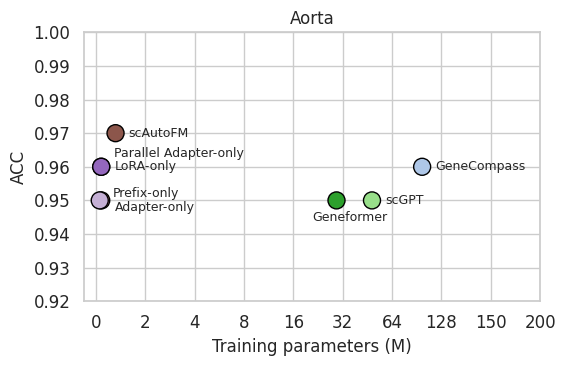

This chart was generated by the following Python code:
import matplotlib.pyplot as plt
import pandas as pd
import numpy as np
import seaborn as sns
from matplotlib.transforms import offset_copy

# data = {
#     # "Method": [
#     #     "Geneformer", "scGPT",
#     #     "LoRA-only", "Adapter-only", "Parallel Adapter-only", "Prefix-only", "scAutoFM"
#     # ],
#     # "Dosage sensitivity": [0.91, 0.95, 0.908, 0.928, 0.891, 0.888, 0.933],
#     # "Bivalent vs non-methylated": [0.93, 0.89, 0.84, 0.92, 0.73, 0.82, 0.96],
#     # "Bivalent vs Lys4-methylated": [0.88, 0.90, 0.95, 0.91, 0.946, 0.89, 0.96],
#     # "AVG": [0.90, 0.91, 0.90, 0.92, 0.86, 0.87, 0.95],
#     # "Dosage sensitivity param": [30, 31, 0.22, 0.22, 0.22, 0.16, 0.84],
#     # "Bivalent vs non-methylated param": [30, 31, 0.22, 0.22, 0.22, 0.16, 0.47],
#     # "Bivalent vs Lys4-methylated param": [30, 31, 0.22, 0.22, 0.22, 0.16, 1.64],
#     # "AVG param": [30, 31, 0.22, 0.22, 0.22, 0.16, 0.98]
#     "Method": [
#         "scGPT",
#         "Geneformer",
#         "GeneCompass",
#         "LoRA-only",
#         "Adapter-only",
#         "Parallel Adapter-only",
#         "Prefix-only",
#         "scAutoFM"
#     ],
#     # 4个组织的ACC数据，顺序对应methods
#     "Cardiomyopathy" :[0.92, 0.88, 0.88, 0.68, 0.46, 0.78, 0.84, 0.91],
#     "Kidney":        [0.84, 0.96, 0.94, 0.90, 0.58, 0.88, 0.86, 0.96],
#     "Aorta":       [0.95, 0.95, 0.96, 0.96, 0.95, 0.96, 0.95, 0.97],
#     "Liver":      [0.80, 0.89, 0.90, 0.86, 0.85, 0.88, 0.86, 0.89],
#     "AVG":    [0.8775, 0.92, 0.92, 0.85, 0.71, 0.875, 0.8775, 0.93],
#     "AVG param":[51, 30, 103, 0.22, 0.22, 0.22, 0.16, 0.80]
# }

# df = pd.DataFrame(data)
# sns.set(style="whitegrid", font_scale=1.1)

# tasks = [
#     # ("Dosage sensitivity", "Dosage sensitivity param"),
#     # ("Bivalent vs non-methylated", "Bivalent vs non-methylated param"),
#     # ("Bivalent vs Lys4-methylated", "Bivalent vs Lys4-methylated param"),
#     ("AVG", "AVG param")
# ]

# # 自定义等距映射函数
# bins = [0, 2, 8, 16, 32, 64, 128, 150]
# n_bins = len(bins) - 1
# vis_positions = np.linspace(0, 1, n_bins + 1)

# def map_to_equal_spacing(x):
#     x = np.array(x)
#     y = np.zeros_like(x, dtype=float)
#     for i in range(n_bins):
#         mask = (x >= bins[i]) & (x < bins[i + 1])
#         y[mask] = vis_positions[i] + (x[mask] - bins[i]) / (bins[i+1]-bins[i]) * (vis_positions[i+1]-vis_positions[i])
#     y[x >= bins[-1]] = vis_positions[-1]
#     return y

# for task, param_col in tasks:
#     fig, ax = plt.subplots(figsize=(6, 4))

#     x_vals = df[param_col]
#     y_vals = df[task]

#     # 映射横坐标到等距
#     x_mapped = map_to_equal_spacing(x_vals)

#     # 散点 + 颜色映射
#     sc = ax.scatter(x_mapped, y_vals, s=100, c=y_vals, cmap="coolwarm", edgecolors="black")

#     # 标签在右侧
#     x_offset = 0.01
#     for xi, yi, label in zip(x_mapped, y_vals, df["Method"]):
#         ax.text(xi, yi+ x_offset, label, ha='left', va='bottom', fontsize=8)

#     # 设置横纵坐标
#     ax.set_xlabel("Training parameters (M)", fontsize=12)
#     ax.set_ylabel("ACC", fontsize=12)
#     ax.set_ylim(0.7, 0.96)

#     # 设置自定义横坐标刻度
#     tick_positions = map_to_equal_spacing(bins)
#     ax.set_xticks(tick_positions)
#     ax.set_xticklabels([str(b) for b in bins])

#     # 颜色条
#     cbar = plt.colorbar(sc, ax=ax)
#     cbar.set_label("ACC", fontsize=12)

#     ax.set_title(f"Average" if task == "AVG" else f"{task}")
#     plt.tight_layout()
#     plt.savefig(f"{task}_scatter_1.png", dpi=300, bbox_inches='tight')
#     plt.show()

import matplotlib.pyplot as plt
import pandas as pd
import numpy as np
import seaborn as sns

data = {
    "Method": [
        "scGPT",
        "Geneformer",
        "GeneCompass",
        "LoRA-only",
        "Adapter-only",
        "Parallel Adapter-only",
        "Prefix-only",
        "scAutoFM"
    ],
    "Cardiomyopathy":[0.92, 0.88, 0.88, 0.68, 0.46, 0.78, 0.84, 0.91],
    "Kidney":        [0.84, 0.96, 0.94, 0.90, 0.58, 0.88, 0.86, 0.96],
    "Aorta":         [0.95, 0.95, 0.96, 0.96, 0.95, 0.96, 0.95, 0.97],
    "Liver":         [0.80, 0.89, 0.90, 0.86, 0.85, 0.88, 0.86, 0.89],
    "AVG":           [0.8775, 0.92, 0.92, 0.85, 0.71, 0.875, 0.8775, 0.93],
    "Cardiomyopathy param" :[51, 30, 103, 0.22, 0.22, 0.22, 0.16, 1.95],
    "Kidney param":        [51, 30, 103, 0.22, 0.22, 0.22, 0.16, 0.51],
    "Aorta param":         [51, 30, 103, 0.22, 0.22, 0.22, 0.16, 0.80],
    "Liver param":         [51, 30, 103, 0.22, 0.22, 0.22, 0.16, 0.92],
    "AVG param":     [51, 30, 103, 0.22, 0.22, 0.22, 0.16, 1.04]
    # "Method": [
    #     "Geneformer", "scGPT",
    #     "LoRA-only", "Adapter-only", "Parallel Adapter-only", "Prefix-only", "scAutoFM"
    # ],
    # "Dosage sensitivity": [0.91, 0.95, 0.908, 0.928, 0.891, 0.888, 0.933],
    # "Bivalent vs non-methylated": [0.93, 0.89, 0.84, 0.92, 0.73, 0.82, 0.96],
    # "Bivalent vs Lys4-methylated": [0.88, 0.90, 0.95, 0.91, 0.946, 0.89, 0.96],
    # "AVG": [0.90, 0.91, 0.90, 0.92, 0.86, 0.87, 0.95],
    # "Dosage sensitivity param": [30, 31, 0.22, 0.22, 0.22, 0.16, 0.84],
    # "Bivalent vs non-methylated param": [30, 31, 0.22, 0.22, 0.22, 0.16, 0.47],
    # "Bivalent vs Lys4-methylated param": [30, 31, 0.22, 0.22, 0.22, 0.16, 1.64],
    # "AVG param": [30, 31, 0.22, 0.22, 0.22, 0.16, 0.98]
}

color = {
    "GenePT": "#ff7f0e",
    "scGPT": "#98df8a",
    "Geneformer": "#2ca02c",
    "GeneCompass": "#aec7e8",
    "LoRA-only": "#d62728",
    "Adapter-only": "#ff9896",
    "Parallel Adapter-only": "#9467bd",
    "Prefix-only": "#c5b0d5",
    "scAutoFM": "#8c564b",
}

# # color = {
# #     "Gene2vec-RF": "#1f77b4",
# #     "Gene2vec-LR": "#aec7e8",
# #     "GenePT-RF": "#ff7f0e",
# #     "GenePT-LR": "#ffbb78",
# #     "Geneformer": "#2ca02c",
# #     "scGPT": "#98df8a",
# #     "LoRA-only": "#d62728",
# #     "Adapter-only": "#ff9896",
# #     "Parallel Adapter-only": "#9467bd",
# #     "Prefix-only": "#c5b0d5",
# #     "scAutoFM": "#8c564b",
# # }

df = pd.DataFrame(data)
sns.set(style="whitegrid", font_scale=1.5)

tasks = [
    # ("Cardiomyopathy", "Cardiomyopathy param"),
    # ("Kidney", "Kidney param"),
    ("Aorta", "Aorta param"),
    # ("Liver", "Liver param"),
    # ("AVG", "AVG param")
]
# tasks = [
#     # ("Dosage sensitivity", "Dosage sensitivity param"),
#     # ("Bivalent vs non-methylated", "Bivalent vs non-methylated param"),
#     # ("Bivalent vs Lys4-methylated", "Bivalent vs Lys4-methylated param"),
#     ("AVG", "AVG param")
# ]

# 自定义等距映射函数
# bins = [0, 2, 16, 32, 64, 128, 150, 200]
bins = [0, 2, 4, 8, 16, 32, 64, 128, 150, 200]
n_bins = len(bins) - 1
vis_positions = np.linspace(0, 1, n_bins + 1)

def map_to_equal_spacing(x):
    x = np.array(x)
    y = np.zeros_like(x, dtype=float)
    for i in range(n_bins):
        mask = (x >= bins[i]) & (x < bins[i + 1])
        y[mask] = vis_positions[i] + (x[mask] - bins[i]) / (bins[i+1]-bins[i]) * (vis_positions[i+1]-vis_positions[i])
    y[x >= bins[-1]] = vis_positions[-1]
    return y

for task, param_col in tasks:
    fig, ax = plt.subplots(figsize=(6, 4))

    x_vals = df[param_col]
    y_vals = df[task]

    # 映射横坐标到等距
    x_mapped = map_to_equal_spacing(x_vals)

    colors_list = [color.get(m, "#333333") for m in df["Method"]]
    sc = ax.scatter(x_mapped, y_vals, s=150, c=colors_list, edgecolors="black") 

    # 标签错开逻辑
    x_offset = 0.03  # 向右偏移
    y_offset = 0.009 # 上下错开
    used_x = {}

    # for xi, yi, label in zip(x_mapped, y_vals, df["Method"]):
    #     rounded_x = round(xi, 3)
    #     found_close = None
    #     for prev_x in used_x:
    #         if abs(rounded_x - prev_x) < 0.015:  # 横向接近阈值
    #             found_close = prev_x
    #             break

    #     if found_close is not None:
    #         shift = (len(used_x[found_close]) % 2) * 2 - 1  # 交替 ±1
    #         ax.text(xi + x_offset, yi + shift * y_offset, label,
    #                 ha='left', va='center', fontsize=9)
    #         used_x[found_close].append(label)
    #     else:
    #         ax.text(xi + x_offset, yi, label,
    #                 ha='left', va='center', fontsize=9)
    #         used_x[rounded_x] = [label]
    # 先收集所有相同横坐标的标签及其纵坐标
    from collections import defaultdict
    used_x = defaultdict(list)
    used_y = {}
    for xi, yi, label in zip(x_mapped, y_vals, df["Method"]):
        rounded_x = round(xi, 3)
        used_x[rounded_x].append((yi, label))

    # 对每个横坐标组进行处理
    y_offset = 0.004  # 每个标签错开的高度
    for rounded_x, items in used_x.items():
        # 按纵坐标排序
        items_sorted = sorted(items, key=lambda x: x[0])
        n = len(items_sorted)
        mid = n // 2
        y_count = defaultdict(int)
        # 将中间点对齐原始位置，向上和向下错开
        for i, (yi, label) in enumerate(items_sorted):
            shift = (i - mid) * y_offset
            count = y_count[yi]
            # if count % 2 == 0:
            #     shift = y_offset  # 上方
            # else:
            #     shift = -y_offset  # 下方
            # if abs(rounded_x - 0.542) < 1e-6:
            #     shift = -0.004
            #     ax.text(rounded_x -0.04, yi + shift, label,
            #             ha='left', va='center', fontsize=9)
            # else:
            if yi==0.88:
                shift = -0.002
                ax.text(rounded_x+ x_offset, yi + shift, label,
                        ha='left', va='center', fontsize=9)
            elif abs(rounded_x - 0.009) < 1e-6:
                shift = 0.002
                ax.text(rounded_x+ x_offset, yi + shift, label,
                        ha='left', va='center', fontsize=9)
            elif abs(rounded_x - 0.012) < 1e-6 and yi==0.95:
                shift = -0.002
                ax.text(rounded_x+ x_offset, yi + shift, label,
                        ha='left', va='center', fontsize=9)
            elif abs(rounded_x - 0.542) < 1e-6 and yi==0.95:
                shift = -0.005
                ax.text(rounded_x+ x_offset, yi + shift, label,
                        ha='center', va='center', fontsize=9)
            else:
                ax.text(rounded_x + x_offset, yi + shift, label,
                    ha='left', va='center', fontsize=9)
            y_count[yi] += 1
            print(rounded_x)


    # 设置横纵坐标
    ax.set_xlabel("Training parameters (M)", fontsize=12)
    ax.set_ylabel("ACC", fontsize=12)
    ax.set_ylim(0.92, 1.0)

    # 设置自定义横坐标刻度
    tick_positions = map_to_equal_spacing(bins)
    ax.set_xticks(tick_positions)
    ax.set_xticklabels([str(b) for b in bins])
    ax.tick_params(axis='x', labelsize=12)
    ax.tick_params(axis='y', labelsize=12)

    ax.set_title("Average" if task == "AVG" else f"{task}", fontsize=12)
    plt.tight_layout()
    plt.savefig(f"{task}_param.png", dpi=300, bbox_inches='tight')
    plt.show()

# import matplotlib.pyplot as plt
# import pandas as pd
# import seaborn as sns

# # 数据
# data = {
#     # "Method": [
#     #     "Gene2vec-RF", "Gene2vec-LR", "GenePT-RF", "GenePT-LR",
#     #     "Geneformer", "scGPT",
#     #     "LoRA-only", "Adapter-only", "Parallel Adapter-only", "Prefix-only", "scAutoFM"
#     # ],
#     # "Dosage sensitivity": [0.86, 0.91, 0.92, 0.89, 0.91, 0.95, 0.908, 0.928, 0.891, 0.888, 0.933],
#     # "Bivalent vs non-methylated": [0.63, 0.66, 0.92, 0.91, 0.93, 0.89, 0.84, 0.92, 0.73, 0.82, 0.96],
#     # "Bivalent vs Lys4-methylated": [0.89, 0.91, 0.93, 0.94, 0.88, 0.90, 0.95, 0.91, 0.946, 0.89, 0.96],
#     # "AVG": [0.79, 0.82, 0.92, 0.91, 0.90, 0.91, 0.90, 0.92, 0.86, 0.87, 0.95],
#     # "Dosage sensitivity param": [30, 31, 0.22, 0.22, 0.22, 0.16, 0.84],
#     # "Bivalent vs non-methylated param": [30, 31, 0.22, 0.22, 0.22, 0.16, 0.47],
#     # "Bivalent vs Lys4-methylated param": [30, 31, 0.22, 0.22, 0.22, 0.16, 1.64],
#     # "AVG param": [30, 31, 0.22, 0.22, 0.22, 0.16, 0.98]
#     "Method": [
#         "GenePT",
#         "scGPT",
#         "Geneformer",
#         "GeneCompass",
#         "LoRA-only",
#         "Adapter-only",
#         "Parallel Adapter-only",
#         "Prefix-only",
#         "scAutoFM"
#     ],
#     # 4个组织的ACC数据，顺序对应methods
#     "Cardiomyopathy" :[0.54, 0.92, 0.88, 0.88, 0.68, 0.46, 0.78, 0.84, 0.91],
#     "Kidney":        [0.84, 0.84, 0.96, 0.94, 0.90, 0.58, 0.88, 0.86, 0.96],
#     "Aorta":       [0.88, 0.95, 0.95, 0.96, 0.96, 0.95, 0.96, 0.95, 0.97],
#     "Liver":      [0.33, 0.80, 0.89, 0.90, 0.86, 0.85, 0.88, 0.86, 0.89],
#     "AVG_cell":    [0.65, 0.88, 0.92, 0.92, 0.85, 0.71, 0.88, 0.88, 0.93],
#     "train_params":[None, 51, 30, 103, 0.22, 0.22, 0.22, 0.16, 0.80]
# }

# df = pd.DataFrame(data)

# # 绘图风格
# sns.set(style="whitegrid")
# colors_list = [color.get(m, "#333333") for m in df["Method"]]
# palette = sns.color_palette(colors_list)

# # tasks = ["Dosage sensitivity", "Bivalent vs non-methylated", "Bivalent vs Lys4-methylated", "AVG"]
# tasks = ["Kidney",] #"Aorta", "Kidney", "Cardiomyopathy", "Liver", "AVG_cell"
# for task in tasks:
#     fig, ax = plt.subplots(figsize=(6, 4))
#     sns.barplot(data=df, x="Method", y=task, palette=palette, ax=ax, width=0.6)

#     # x轴标签旋转
#     ax.set_xticklabels(ax.get_xticklabels(), rotation=45, ha="right")
#     ax.set_ylabel("ACC", fontsize=12)
#     ax.set_xlabel("")
#     ax.set_ylim(0.5, 1.0)
#     if task == "AVG":
#         ax.set_title(f"Average performance")
#     else:
#         ax.set_title(f"Performance on {task}")

#     # 在柱子上方标注数值
#     for p in ax.patches:
#         ax.annotate(f"{p.get_height():.2f}",
#                     (p.get_x() + p.get_width() / 2., p.get_height()),
#                     ha="center", va="bottom",
#                     fontsize=8, color="black", xytext=(0, 2),
#                     textcoords="offset points")

#     plt.tight_layout()
#     plt.savefig(f"{task}_bar.png", dpi=300, bbox_inches='tight')
#     plt.show()

# import matplotlib.pyplot as plt
# import pandas as pd
# import seaborn as sns

# # 数据
# data = {
#     # "Method": [
#     #     "Geneformer", "scGPT",
#     #     "LoRA-only", "Adapter-only", "Parallel Adapter-only", "Prefix-only", "scAutoFM"
#     # ],
#     # "Dosage sensitivity": [30, 31, 0.22, 0.22, 0.22, 0.16, 0.84],
#     # "Bivalent vs non-methylated": [30, 31, 0.22, 0.22, 0.22, 0.16, 0.47],
#     # "Bivalent vs Lys4-methylated": [30, 31, 0.22, 0.22, 0.22, 0.16, 1.64],
#     # "AVG": [30, 31, 0.22, 0.22, 0.22, 0.16, 0.98]
#     "Method": [
#         "scGPT",
#         "Geneformer",
#         "GeneCompass",
#         "LoRA-only",
#         "Adapter-only",
#         "Parallel Adapter-only",
#         "Prefix",
#         "scAutoFM"
#     ],
#     "AVG":[51, 30, 103, 0.22, 0.22, 0.22, 0.16, 0.80]
# }
# df = pd.DataFrame(data)

# sns.set(style="whitegrid")
# palette = sns.color_palette("tab20", n_colors=len(df["Method"].unique()))

# tasks = ["AVG"]

# for task in tasks:
#     fig, (ax_top, ax_bottom) = plt.subplots(
#         2, 1, sharex=True, figsize=(6, 3),
#         gridspec_kw={'height_ratios': [1, 1], 'hspace': 0.08}
#     )

#     x = range(len(df["Method"]))
#     y = df[task]

#     # 绘制柱状图
#     ax_top.bar(x, y, color=palette, width=0.5)
#     ax_bottom.bar(x, y, color=palette, width=0.5)

#     # 设置 y 轴范围
#     ax_top.set_ylim(28, 105)  # 高段
#     ax_bottom.set_ylim(0, 1)  # 低段
#     ax_top.tick_params(axis='y', labelsize=6)
#     ax_bottom.tick_params(axis='y', labelsize=6)

#     # 添加标签
#     for i, val in enumerate(y):
#         if val >= 28:  # 在上面标高值
#             ax_top.text(i, val, f"{val:.2f}", ha='center', va='bottom', fontsize=8)
#         else:  # 在下面标低值
#             ax_bottom.text(i, val, f"{val:.2f}", ha='center', va='bottom', fontsize=8)

#     # 断轴符号
#     d = .015  # 断口的大小
#     grid_color = plt.rcParams['grid.color']  # 取当前网格线颜色
#     kwargs = dict(transform=ax_top.transAxes, color=grid_color, clip_on=False)

#     ax_top.plot((-d, +d), (-d, +d), **kwargs)        # 左断口
#     ax_top.plot((1 - d, 1 + d), (-d, +d), **kwargs)  # 右断口

#     kwargs.update(transform=ax_bottom.transAxes)
#     ax_bottom.plot((-d, +d), (1 - d, 1 + d), **kwargs)
#     ax_bottom.plot((1 - d, 1 + d), (1 - d, 1 + d), **kwargs)

#     # kwargs.update(transform=ax_bottom.transAxes)
#     # ax_bottom.plot((-d, +d), (1 - d, 1 + d), **kwargs)
#     # ax_bottom.plot((1 - d, 1 + d), (1 - d, 1 + d), **kwargs)

#     # x 轴标签和标题
#     ax_bottom.set_xticks(x)
#     ax_bottom.set_xticklabels(df["Method"], rotation=45, ha="right")
#     ax_bottom.set_ylabel("Training parameters (M)", fontsize=12)
#     ax_bottom.yaxis.set_label_coords(-0.07, 0.9) 
#     fig.suptitle(f"Average training parameters")

#     plt.tight_layout()
#     plt.savefig(f"{task}_param.png", dpi=300, bbox_inches='tight')
#     plt.show()


# import matplotlib.pyplot as plt
# import numpy as np

# methods = [
#     "Geneformer", "scGPT",
#     "LoRA-only", "Adapter-only", "Parallel Adapter-only", "Prefix-only", "scAutoFM"
# ]
# training_params = np.array([30, 31, 0.22, 0.22, 0.22, 0.16, 0.98])
# avg_auc = np.array([0.90, 0.91, 0.90, 0.92, 0.86, 0.87, 0.95])

# y = np.arange(len(methods))
# bar_height = 0.4

# fig, ax = plt.subplots(figsize=(10, 6))

# left_width = 0.5
# right_width = 0.5

# training_params_norm = (training_params / training_params.max()) * left_width
# auc_norm = avg_auc * right_width

# ax.barh(y - bar_height/2, training_params_norm, height=bar_height, color='skyblue', label='Training Params (M)')
# ax.barh(y + bar_height/2, auc_norm, left=1 - auc_norm, height=bar_height, color='orange', label='Avg AUC')

# ax.set_yticks(y)
# ax.set_yticklabels(methods)
# ax.invert_yaxis()

# ax.set_xlim(0, 1)

# # 左侧刻度和标签
# left_ticks = np.linspace(0, left_width, 6)
# left_labels = np.round(np.linspace(0, training_params.max(), 6), 1)

# # 右侧刻度位置
# right_ticks = np.linspace(left_width, 1, 6)
# # 右侧标签要倒序显示，和柱子方向匹配（从右到左）
# right_labels = np.round(np.linspace(1, 0, 6), 2)

# # 合并刻度
# all_ticks = np.concatenate((left_ticks, right_ticks))
# all_labels = list(left_labels.astype(str)) + list(right_labels.astype(str))
# ax.set_xticks(all_ticks)
# ax.set_xticklabels(all_labels)

# # X轴标题，放坐标轴下方，左右两侧
# ax.annotate('Training Params (M)',
#             xy=(left_width/2, 0), xycoords=('axes fraction', 'axes fraction'),
#             xytext=(0, -30), textcoords='offset points',
#             ha='center', va='top', fontsize=12)

# ax.annotate('Avg AUC',
#             xy=(left_width + right_width/2, 0), xycoords=('axes fraction', 'axes fraction'),
#             xytext=(0, -30), textcoords='offset points',
#             ha='center', va='top', fontsize=12)

# plt.legend(bbox_to_anchor=(1.05, 1), loc='upper left', fontsize=8)

# plt.title('Training Params (Left) and Avg AUC (Right) from Both Ends (Equal Width)', fontsize=14)
# plt.tight_layout()
# plt.show()

# plt.savefig("param_auc.png", dpi=300, bbox_inches='tight')


# import matplotlib.pyplot as plt
# import numpy as np

# methods = [
#     "scGPT",
#     "Geneformer",
#     "GeneCompass",
#     "LoRA-only",
#     "Adapter-only",
#     "Parallel Adapter-only",
#     "Prefix-only",
#     "scAutoFM"
# ]
# training_params = np.array([51, 30, 103, 0.22, 0.22, 0.22, 0.16, 0.80])
# avg_auc = np.array([0.88, 0.92, 0.92, 0.85, 0.71, 0.88, 0.88, 0.93])

# y = np.arange(len(methods))
# bar_height = 0.4

# fig, ax = plt.subplots(figsize=(10, 6))

# left_width = 0.5
# right_width = 0.5

# training_params_norm = (training_params / training_params.max()) * left_width
# auc_norm = avg_auc * right_width

# ax.barh(y - bar_height/2, training_params_norm, height=bar_height, color='skyblue', label='Training Params (M)')
# ax.barh(y + bar_height/2, auc_norm, left=1 - auc_norm, height=bar_height, color='orange', label='Avg ACC')

# ax.set_yticks(y)
# ax.set_yticklabels(methods)
# ax.invert_yaxis()

# ax.set_xlim(0, 1)

# # 左侧刻度和标签
# left_ticks = np.linspace(0, left_width, 6)
# left_labels = np.round(np.linspace(0, training_params.max(), 6), 1)

# # 右侧刻度位置
# right_ticks = np.linspace(left_width, 1, 6)
# # 右侧标签要倒序显示，和柱子方向匹配（从右到左）
# right_labels = np.round(np.linspace(1, 0, 6), 2)

# # 合并刻度
# all_ticks = np.concatenate((left_ticks, right_ticks))
# all_labels = list(left_labels.astype(str)) + list(right_labels.astype(str))
# ax.set_xticks(all_ticks)
# ax.set_xticklabels(all_labels)

# # X轴标题，放坐标轴下方，左右两侧
# ax.annotate('Training Params (M)',
#             xy=(left_width/2, 0), xycoords=('axes fraction', 'axes fraction'),
#             xytext=(0, -30), textcoords='offset points',
#             ha='center', va='top', fontsize=12)

# ax.annotate('Avg ACC',
#             xy=(left_width + right_width/2, 0), xycoords=('axes fraction', 'axes fraction'),
#             xytext=(0, -30), textcoords='offset points',
#             ha='center', va='top', fontsize=12)

# plt.legend(bbox_to_anchor=(1.05, 1), loc='upper left', fontsize=8)

# plt.title('Training Params (Left) and Avg ACC (Right) from Both Ends (Equal Width)', fontsize=14)
# plt.tight_layout()
# plt.show()

# plt.savefig("param_acc.png", dpi=300, bbox_inches='tight')
